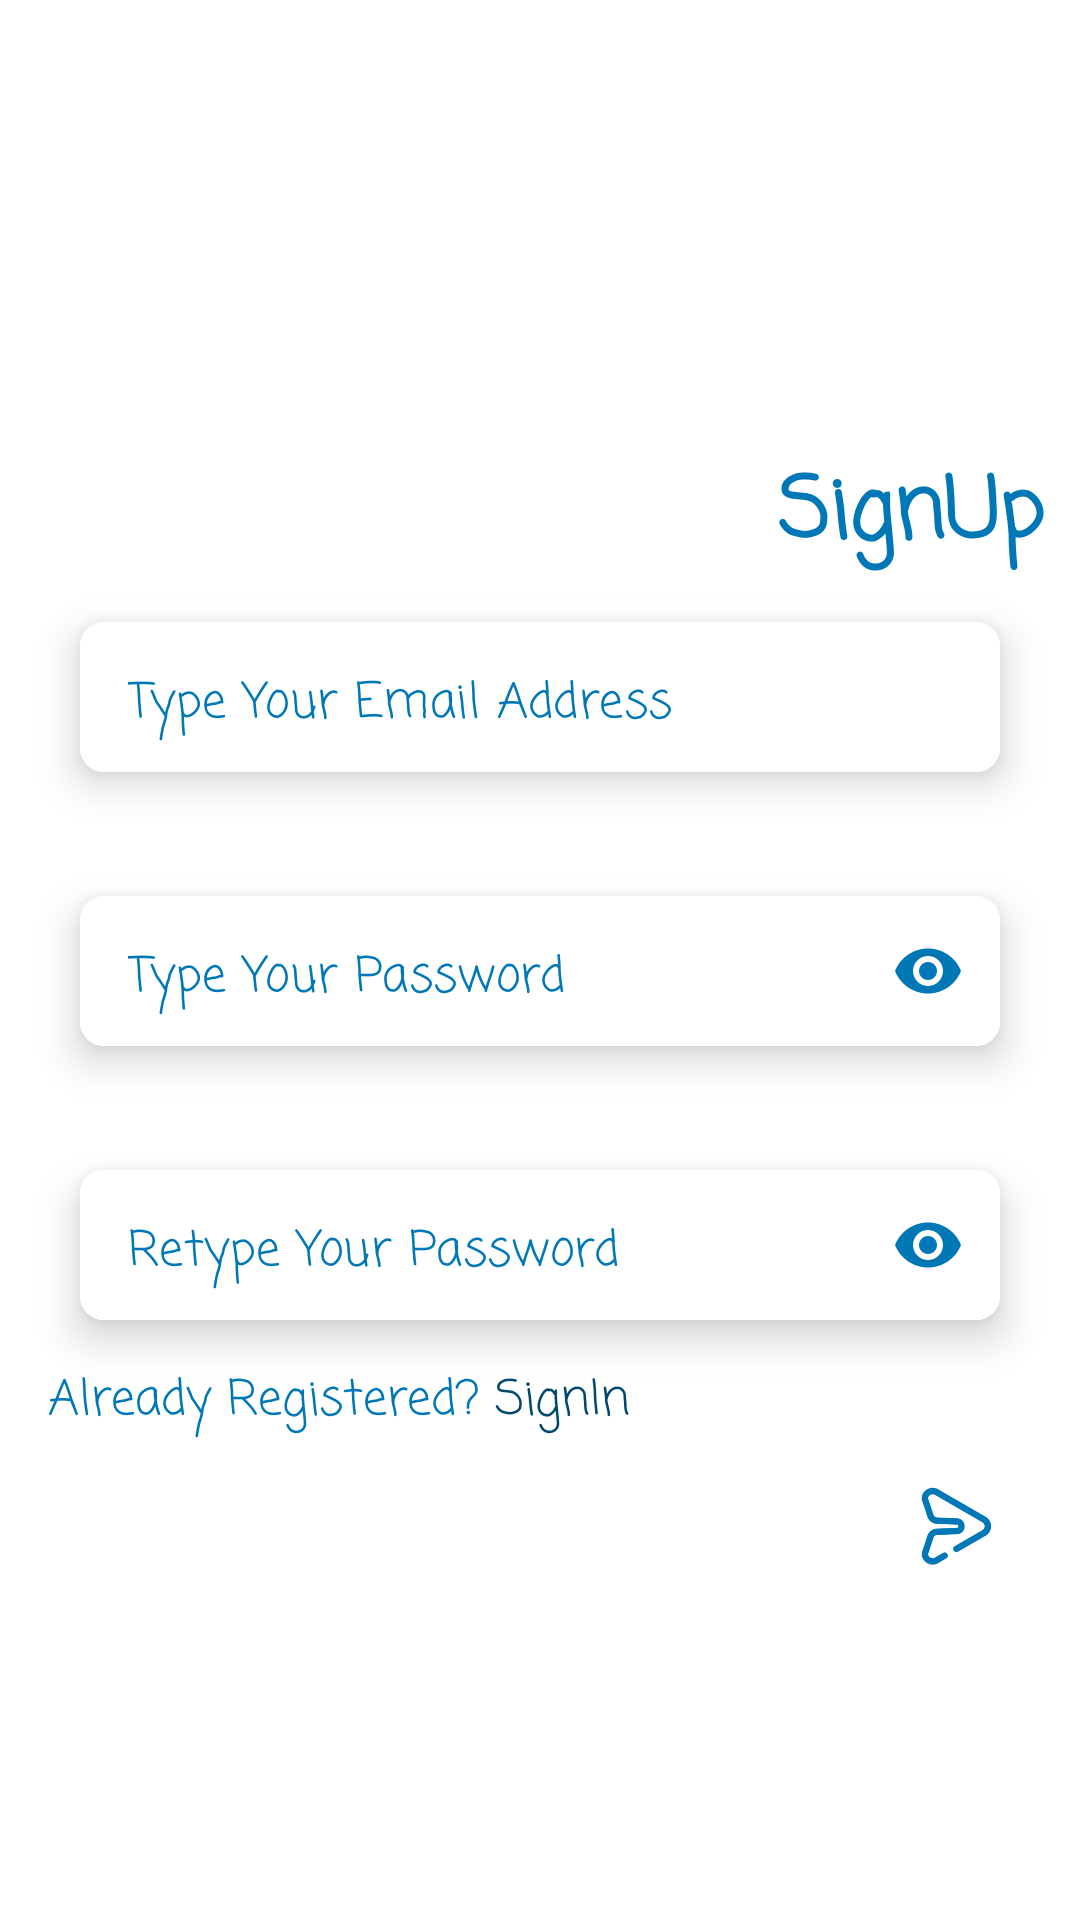

Android layout source for this screen:
<!-- AndroidManifest.xml: application theme Theme.ToDoo -->
<!-- res/layout/fragment_sign_up.xml -->
<?xml version="1.0" encoding="utf-8"?>
<androidx.constraintlayout.widget.ConstraintLayout xmlns:android="http://schemas.android.com/apk/res/android"
                                                   xmlns:tools="http://schemas.android.com/tools"
                                                   android:layout_width="match_parent"
                                                   android:layout_height="match_parent"
                                                   xmlns:app="http://schemas.android.com/apk/res-auto"
                                                   tools:context=".fragments.SignUpFragment">

    
    <TextView
            android:id="@+id/sign_up_text"
            android:layout_width="wrap_content"
            android:layout_height="wrap_content"
            android:textColor="@color/primary"
            android:textSize="@dimen/to_doo_signup_text_size"
            android:textStyle="bold"
            android:text="@string/sign_up_string"
            android:fontFamily="casual"
            tools:layout_editor_absoluteY="0dp"
            android:layout_marginTop="150dp"
            android:layout_marginEnd="12dp"
            app:layout_constraintTop_toTopOf="parent"
            app:layout_constraintEnd_toEndOf="parent"/>

    <com.google.android.material.card.MaterialCardView
            android:id="@+id/input_email_card"
            android:layout_width="@dimen/zero_dp"
            android:layout_height="wrap_content"
            app:layout_constraintEnd_toEndOf="parent"
            app:layout_constraintStart_toStartOf="parent"
            app:layout_constraintTop_toBottomOf="@+id/sign_up_text"
            android:layout_marginHorizontal="16dp"
            app:cardCornerRadius="8dp"
            app:cardElevation="8dp"
            app:cardUseCompatPadding="true"
            app:layout_constraintVertical_bias="0.5"
            app:layout_constraintHorizontal_bias="0.5">
        <com.google.android.material.textfield.TextInputLayout
                android:id="@+id/input_email_input_layout"
                android:layout_width="match_parent"
                android:layout_height="50dp"
                android:background="@color/white"
                app:boxStrokeWidth="@dimen/zero_dp"
                android:textColor="@color/primary"
                app:boxStrokeWidthFocused="@dimen/zero_dp"
                app:hintEnabled="false">
            <com.google.android.material.textfield.TextInputEditText
                    android:id="@+id/input_email_edit_text"
                    android:layout_width="match_parent"
                    android:layout_height="match_parent"
                    android:background="@color/white"
                    android:fontFamily="casual"
                    android:textColorHint="@color/primary"
                    android:textColor="@color/primary"
                    android:hint="@string/input_email_hint"
                    android:inputType="textEmailAddress"
                    android:paddingStart="12dp"
                    android:paddingEnd="@dimen/zero_dp"
                    android:paddingTop="15dp"/>
        </com.google.android.material.textfield.TextInputLayout>
    </com.google.android.material.card.MaterialCardView>

    <com.google.android.material.card.MaterialCardView
            android:id="@+id/input_password_card"
            android:layout_width="@dimen/zero_dp"
            android:layout_height="wrap_content"
            app:layout_constraintEnd_toEndOf="parent"
            app:layout_constraintStart_toStartOf="parent"
            android:layout_marginHorizontal="16dp"
            app:cardCornerRadius="8dp"
            app:cardElevation="8dp"
            app:cardUseCompatPadding="true"
            android:layout_marginTop="12dp"
            app:layout_constraintTop_toBottomOf="@id/input_email_card"
            app:layout_constraintHorizontal_bias="0.5">
        <com.google.android.material.textfield.TextInputLayout
                android:id="@+id/input_password_input_layout"
                android:layout_width="match_parent"
                android:layout_height="50dp"
                android:background="@color/white"
                app:boxStrokeWidth="@dimen/zero_dp"
                android:textColor="@color/primary"
                app:boxStrokeWidthFocused="@dimen/zero_dp"
                app:passwordToggleEnabled="true"
                app:passwordToggleTint="@color/primary"
                app:hintEnabled="false">
            <com.google.android.material.textfield.TextInputEditText
                    android:id="@+id/input_password_edit_text"
                    android:layout_width="match_parent"
                    android:layout_height="match_parent"
                    android:background="@color/white"
                    android:fontFamily="casual"
                    android:textColorHint="@color/primary"
                    android:hint="@string/input_password_hint"
                    android:inputType="textPassword"
                    android:paddingStart="12dp"
                    android:paddingEnd="@dimen/zero_dp"
                    android:paddingTop="15dp"/>
        </com.google.android.material.textfield.TextInputLayout>
    </com.google.android.material.card.MaterialCardView>

    <com.google.android.material.card.MaterialCardView
            android:id="@+id/input_retype_password_card"
            android:layout_width="@dimen/zero_dp"
            android:layout_height="wrap_content"
            app:layout_constraintEnd_toEndOf="parent"
            app:layout_constraintStart_toStartOf="parent"
            android:layout_marginHorizontal="16dp"
            app:cardCornerRadius="8dp"
            app:cardElevation="8dp"
            app:cardUseCompatPadding="true"
            android:layout_marginTop="12dp"
            app:layout_constraintTop_toBottomOf="@id/input_password_card"
            app:layout_constraintHorizontal_bias="0.5">
        <com.google.android.material.textfield.TextInputLayout
                android:id="@+id/input_retype_password_input_layout"
                android:layout_width="match_parent"
                android:layout_height="50dp"
                android:background="@color/white"
                app:boxStrokeWidth="@dimen/zero_dp"
                android:textColor="@color/primary"
                app:boxStrokeWidthFocused="@dimen/zero_dp"
                app:passwordToggleEnabled="true"
                app:passwordToggleTint="@color/primary"
                app:hintEnabled="false">
            <com.google.android.material.textfield.TextInputEditText
                    android:id="@+id/input_retype_password_edit_text"
                    android:layout_width="match_parent"
                    android:layout_height="match_parent"
                    android:background="@color/white"
                    android:fontFamily="casual"
                    android:textColorHint="@color/primary"
                    android:hint="@string/input_retype_password_hint"
                    android:inputType="textPassword"
                    android:paddingStart="12dp"
                    android:paddingEnd="@dimen/zero_dp"
                    android:paddingTop="15dp"/>
        </com.google.android.material.textfield.TextInputLayout>
    </com.google.android.material.card.MaterialCardView>

    <ImageView
            android:id="@+id/sign_up_button"
            android:layout_width="wrap_content"
            android:layout_height="wrap_content"
            app:layout_constraintEnd_toEndOf="@id/input_retype_password_card"
            app:layout_constraintTop_toBottomOf="@id/input_retype_password_card"
            app:tint="@color/primary"
            app:layout_constraintWidth="50dp"
            android:contentDescription="@string/submit_button_string"
            android:background="?attr/selectableItemBackgroundBorderless"
            android:clickable="true"
            android:src="@mipmap/submit_button_foreground"/>

    <TextView
            android:id="@+id/already_registered_text"
            android:layout_width="wrap_content"
            android:layout_height="wrap_content"
            android:fontFamily="casual"
            android:text="@string/already_registered_string"
            android:textColor="@color/primary"
            android:textSize="16sp"
            app:layout_constraintStart_toStartOf="@id/input_retype_password_card"
            app:layout_constraintTop_toBottomOf="@id/input_retype_password_card"/>

    <TextView
            android:id="@+id/sign_in_text"
            android:layout_width="wrap_content"
            android:layout_height="wrap_content"
            android:fontFamily="casual"
            android:text="@string/sign_in_string"
            android:textColor="@color/secondary"
            android:textSize="16sp"
            android:layout_marginStart="5dp"
            android:background="?attr/selectableItemBackgroundBorderless"
            android:clickable="true"
            app:layout_constraintStart_toEndOf="@id/already_registered_text"
            app:layout_constraintTop_toTopOf="@id/already_registered_text"/>
    <ProgressBar
            style="?android:attr/progressBarStyle"
            android:layout_width="wrap_content"
            android:layout_height="wrap_content"
            android:visibility="gone"
            android:id="@+id/progressBar"
            android:layout_marginTop="-70dp"
            android:indeterminateTint="@color/primary"
            app:layout_constraintEnd_toEndOf="parent"
            app:layout_constraintStart_toStartOf="parent"
            app:layout_constraintBottom_toBottomOf="parent"
            app:layout_constraintTop_toBottomOf="@+id/input_retype_password_card"/>


</androidx.constraintlayout.widget.ConstraintLayout>
<!-- resources referenced by this layout -->
<resources>
  <color name="primary">#0077B6</color>
  <color name="secondary">#01486F</color>
  <color name="white">#FFFFFFFF</color>
  <dimen name="to_doo_signup_text_size">28sp</dimen>
  <dimen name="zero_dp">0dp</dimen>
  <!-- mipmap submit_button_foreground: png bitmap (mipmap-hdpi, 2728 bytes) -->
  <string name="already_registered_string">Already Registered?</string>
  <string name="input_email_hint">Type Your Email Address</string>
  <string name="input_password_hint">Type Your Password</string>
  <string name="input_retype_password_hint">Retype Your Password</string>
  <string name="sign_in_string">SignIn</string>
  <string name="sign_up_string">SignUp</string>
  <string name="submit_button_string">Submit Button</string>
  <style name="Theme.ToDoo" parent="Theme.MaterialComponents.DayNight.NoActionBar">
          
          <item name="colorPrimary">@color/purple_500</item>
          <item name="colorPrimaryVariant">@color/purple_700</item>
          <item name="colorOnPrimary">@color/white</item>
          
          <item name="colorSecondary">@color/teal_200</item>
          <item name="colorSecondaryVariant">@color/teal_700</item>
          <item name="colorOnSecondary">@color/black</item>
          
          <item name="android:statusBarColor">@color/primary</item>
          
      </style>
  <color name="purple_500">#FF6200EE</color>
  <color name="purple_700">#FF3700B3</color>
  <color name="teal_200">#FF03DAC5</color>
  <color name="teal_700">#FF018786</color>
  <color name="black">#FF000000</color>
</resources>
